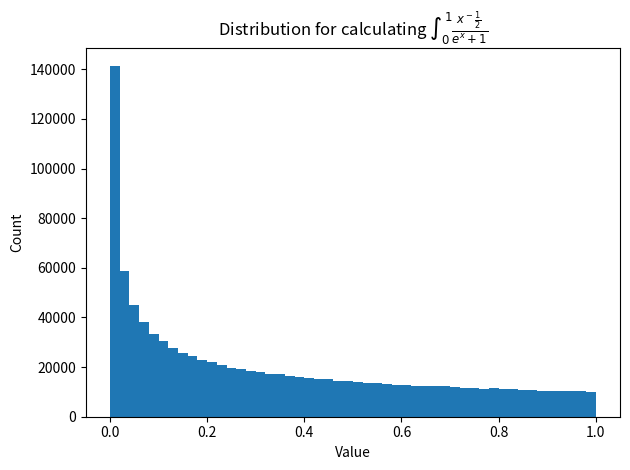

Source code (Python):
 #!/usr/bin/env python3
# Exercise 10.8: Calculate a value for the integral

import numpy as np
import matplotlib.pyplot as plt
import argparse


def g(x):
    ''' f(x) (x**-0.5)/(np.exp(x)+1) divided by weighting for probability distribution  1/(2*np.sqrt(x)).'''
    return 1/(1+np.exp(x))


def plot_histogram(points):
    ''' Show distribution of points used for importance sampling.'''

    # Generate histogram of sampled points.
    plt.figure("Exercise 10.8")
    plt.title(r'Distribution for calculating $\int_{0}^{1} \frac{x^-\frac{1}{2}}{e^x + 1}$')
    plt.hist(points, bins=50)
    plt.xlabel('Value')
    plt.ylabel('Count')
    plt.tight_layout()
    plt.show()


if __name__ == "__main__":

    # Create parser to pass in number of samples to use.
    parser = argparse.ArgumentParser(description="Calculate integral using importance sampling.")
    parser.add_argument('--N', type=int, help='Number of samples to use.')
    args = parser.parse_args()

    # Specified number of randomly sampled points.
    N = 1_000_000

    # Use passed in N if specified.
    if args.N is not None:
        N = args.N

    # Perform random sampling from 0-1 for specified N count.
    random_samples = np.random.random(N)
    xs = random_samples**2
    integral = 2*(np.sum(g(xs))/N)

    print("Calculated value: {}".format(integral))
    print("    Actual value: 0.8389329600133814...")

    # Display histogram
    plot_histogram(xs)
